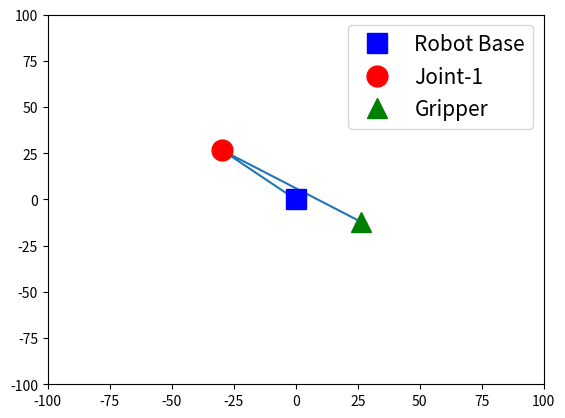

Here is the Python script that generated this plot:
#Simulation of a 2d kinematic scheme for antropomorphic 2-joint robotic arm (RR)

import matplotlib.pyplot as plt
import numpy as np

#goal: compute the arm coordinates
def compute_arm_config(link1_length, link2_length, joint0_angle, joint1_angle):
    joint1_x = link1_length * np.cos(joint0_angle)
    joint1_y = link1_length * np.sin(joint0_angle)
    p2_x = joint1_x * np.cos(joint0_angle + joint1_angle)
    p2_y = joint1_y * np.sin(joint0_angle + joint1_angle)
    return joint1_x, joint1_y, p2_x, p2_y

#generate random link lengths and joint angles
link1_length = np.random.random() * 30 + 20
link2_length = np.random.random() * 30 + 20
joint0_angle = np.random.random() * 2 * np.pi
joint1_angle = np.random.random() * 2 * np.pi

joint1_x, joint1_y, p2_x, p2_y = compute_arm_config(link1_length, link2_length, joint0_angle, joint1_angle)

print("joint0_angle =", round(joint0_angle * 180 / np.pi, 1), "degrees") 
print("joint1_angle =", round(joint1_angle * 180 / np.pi, 1),"degrees") 
print("End Effector at x =", round(p2_x, 1),"y =", round(p2_y, 1))
base_x = 0
base_y = 0

# Plot the links
plt.plot([base_x, joint1_x, p2_x], [base_y, joint1_y, p2_y])
plt.plot(base_x, base_y, 'bs', markersize=15, label='Robot Base')
plt.plot(joint1_x, joint1_y, 'ro', markersize=15, label='Joint-1')
plt.plot(p2_x, p2_y, 'g^', markersize=15, label='Gripper')
plt.xlim(-100, 100)
plt.ylim(-100, 100)
plt.legend(fontsize=15)
plt.show() 